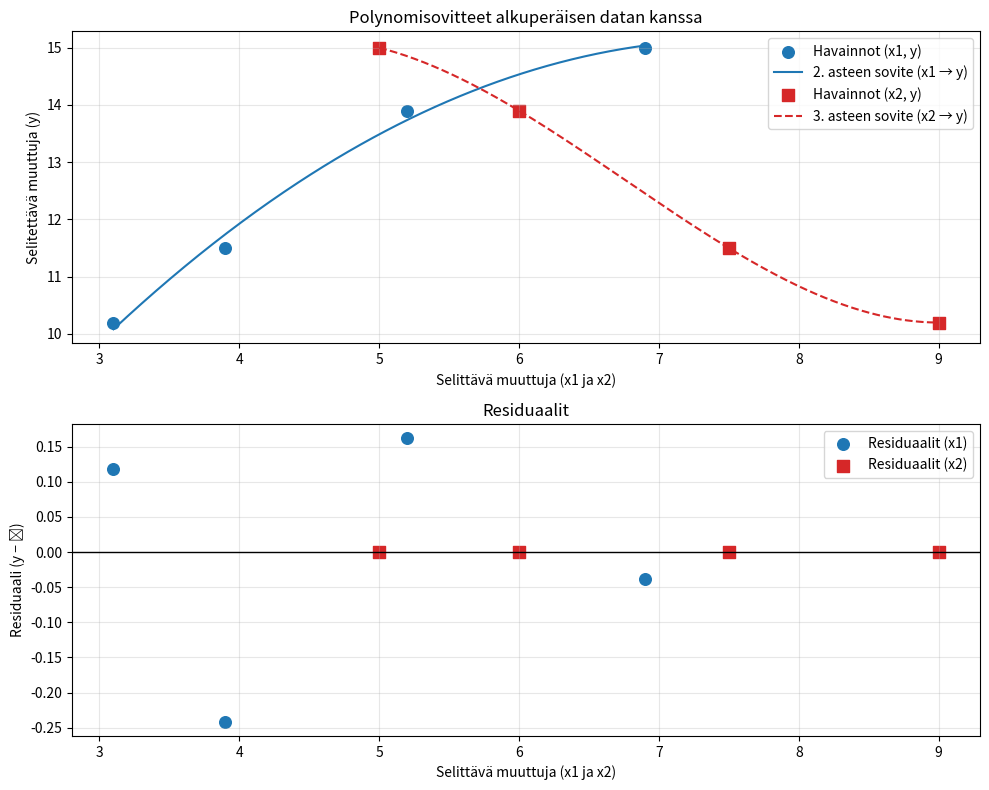

This figure's Python source:
import numpy as np
import matplotlib.pyplot as plt

# Data
y  = np.array([10.2, 11.5, 13.9, 15.0])  # selitettävä muuttuja
x1 = np.array([3.1, 3.9, 5.2, 6.9])      # 1. selittävä muuttuja
x2 = np.array([9.0, 7.5, 6.0, 5.0])      # 2. selittävä muuttuja

# --- Sovite 1: 2. asteen polynomi x1 -> y ---
coef2 = np.polyfit(x1, y, deg=2)  # [a, b, c]
p2 = np.poly1d(coef2)

# Sovitekäyrä
x1_grid = np.linspace(x1.min(), x1.max(), 300)
y1_fit_grid = p2(x1_grid)

# Ennusteet havaintopisteissä ja residuaalit
y1_hat = p2(x1)
res1 = y - y1_hat

# R^2
SSE1 = np.sum(res1**2)
SST = np.sum((y - y.mean())**2)
R2_1 = 1 - SSE1/SST if SST != 0 else np.nan

# --- Sovite 2: 3. asteen polynomi x2 -> y ---
coef3 = np.polyfit(x2, y, deg=3)  # [a, b, c, d]
p3 = np.poly1d(coef3)

x2_grid = np.linspace(x2.min(), x2.max(), 300)
y2_fit_grid = p3(x2_grid)

y2_hat = p3(x2)
res2 = y - y2_hat

SSE2 = np.sum(res2**2)
R2_2 = 1 - SSE2/SST if SST != 0 else np.nan

# Tulosta mallien yhtälöt ja suorituskykymitat
def poly_to_str(coefs):
    # Muodosta luettava polynomi (korkein aste ensin)
    terms = []
    deg = len(coefs) - 1
    for i, a in enumerate(coefs):
        power = deg - i
        if abs(a) < 1e-12:
            continue
        coeff = f"{a:.6g}"
        if power > 1:
            terms.append(f"{coeff}·x^{power}")
        elif power == 1:
            terms.append(f"{coeff}·x")
        else:
            terms.append(f"{coeff}")
    return " + ".join(terms).replace("+-", "-")

print("2. asteen polynomi (x1 → y): y =", poly_to_str(coef2))
print(f"R^2 (x1): {R2_1:.6f}")
print("3. asteen polynomi (x2 → y): y =", poly_to_str(coef3))
print(f"R^2 (x2): {R2_2:.6f}")

# --- Piirretään samaan kuvaan kaksi alikuvaa: (1) data + sovitteet, (2) residuaalit ---
plt.figure(figsize=(10, 8))

# Yläkuva: data ja sovitteet
ax1 = plt.subplot(2, 1, 1)
ax1.scatter(x1, y, color="#1f77b4", marker="o", s=70, label="Havainnot (x1, y)")
ax1.plot(x1_grid, y1_fit_grid, color="#1f77b4", linestyle="-", label="2. asteen sovite (x1 → y)")

ax1.scatter(x2, y, color="#d62728", marker="s", s=70, label="Havainnot (x2, y)")
ax1.plot(x2_grid, y2_fit_grid, color="#d62728", linestyle="--", label="3. asteen sovite (x2 → y)")

ax1.set_title("Polynomisovitteet alkuperäisen datan kanssa", fontsize=12)
ax1.set_xlabel("Selittävä muuttuja (x1 ja x2)")
ax1.set_ylabel("Selitettävä muuttuja (y)")
ax1.grid(True, alpha=0.3)
ax1.legend()

# Alakuva: residuaalit
ax2p = plt.subplot(2, 1, 2)
ax2p.axhline(0, color="black", linewidth=1)
ax2p.scatter(x1, res1, color="#1f77b4", marker="o", s=70, label="Residuaalit (x1)")
ax2p.scatter(x2, res2, color="#d62728", marker="s", s=70, label="Residuaalit (x2)")
ax2p.set_title("Residuaalit")
ax2p.set_xlabel("Selittävä muuttuja (x1 ja x2)")
ax2p.set_ylabel("Residuaali (y − ŷ)")
ax2p.grid(True, alpha=0.3)
ax2p.legend()

plt.tight_layout()
plt.savefig("polynomi_sovitteet_ja_residuaalit.png", dpi=200, bbox_inches="tight")
plt.show()
